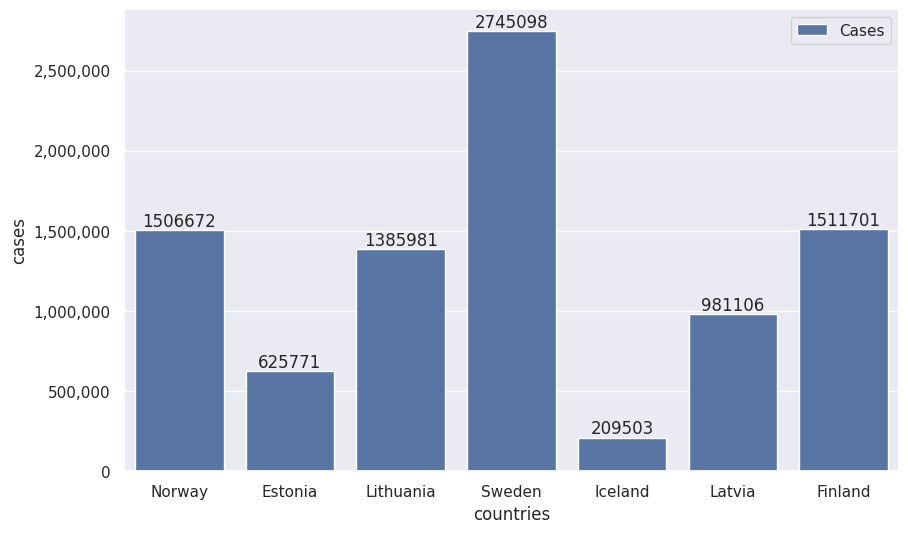

Recreate this plot in Python.
import matplotlib.pyplot as plt 
import pandas as pd 
import seaborn as sns 
from matplotlib.ticker import FuncFormatter 

sns.set()

dataCountries = ["Norway", "Estonia", "Lithuania", "Sweden", "Iceland", "Latvia", "Finland"]
dataCases = [1506672, 625771, 1385981, 2745098, 209503, 981106, 1511701]

data = {
    "countries": dataCountries, 
    "cases": dataCases
}

df = pd.DataFrame(data)

plt.figure(figsize=(10, 6))

def formatfunc(value, _): 
    return f"{int(value):,}"

counts = sns.barplot(x=df['countries'], y=df['cases'], data=df, label="Cases")

counts.yaxis.set_major_formatter(FuncFormatter(formatfunc))

for container in counts.containers: 
    counts.bar_label(container, fmt="%d", label_type="edge")

plt.show()